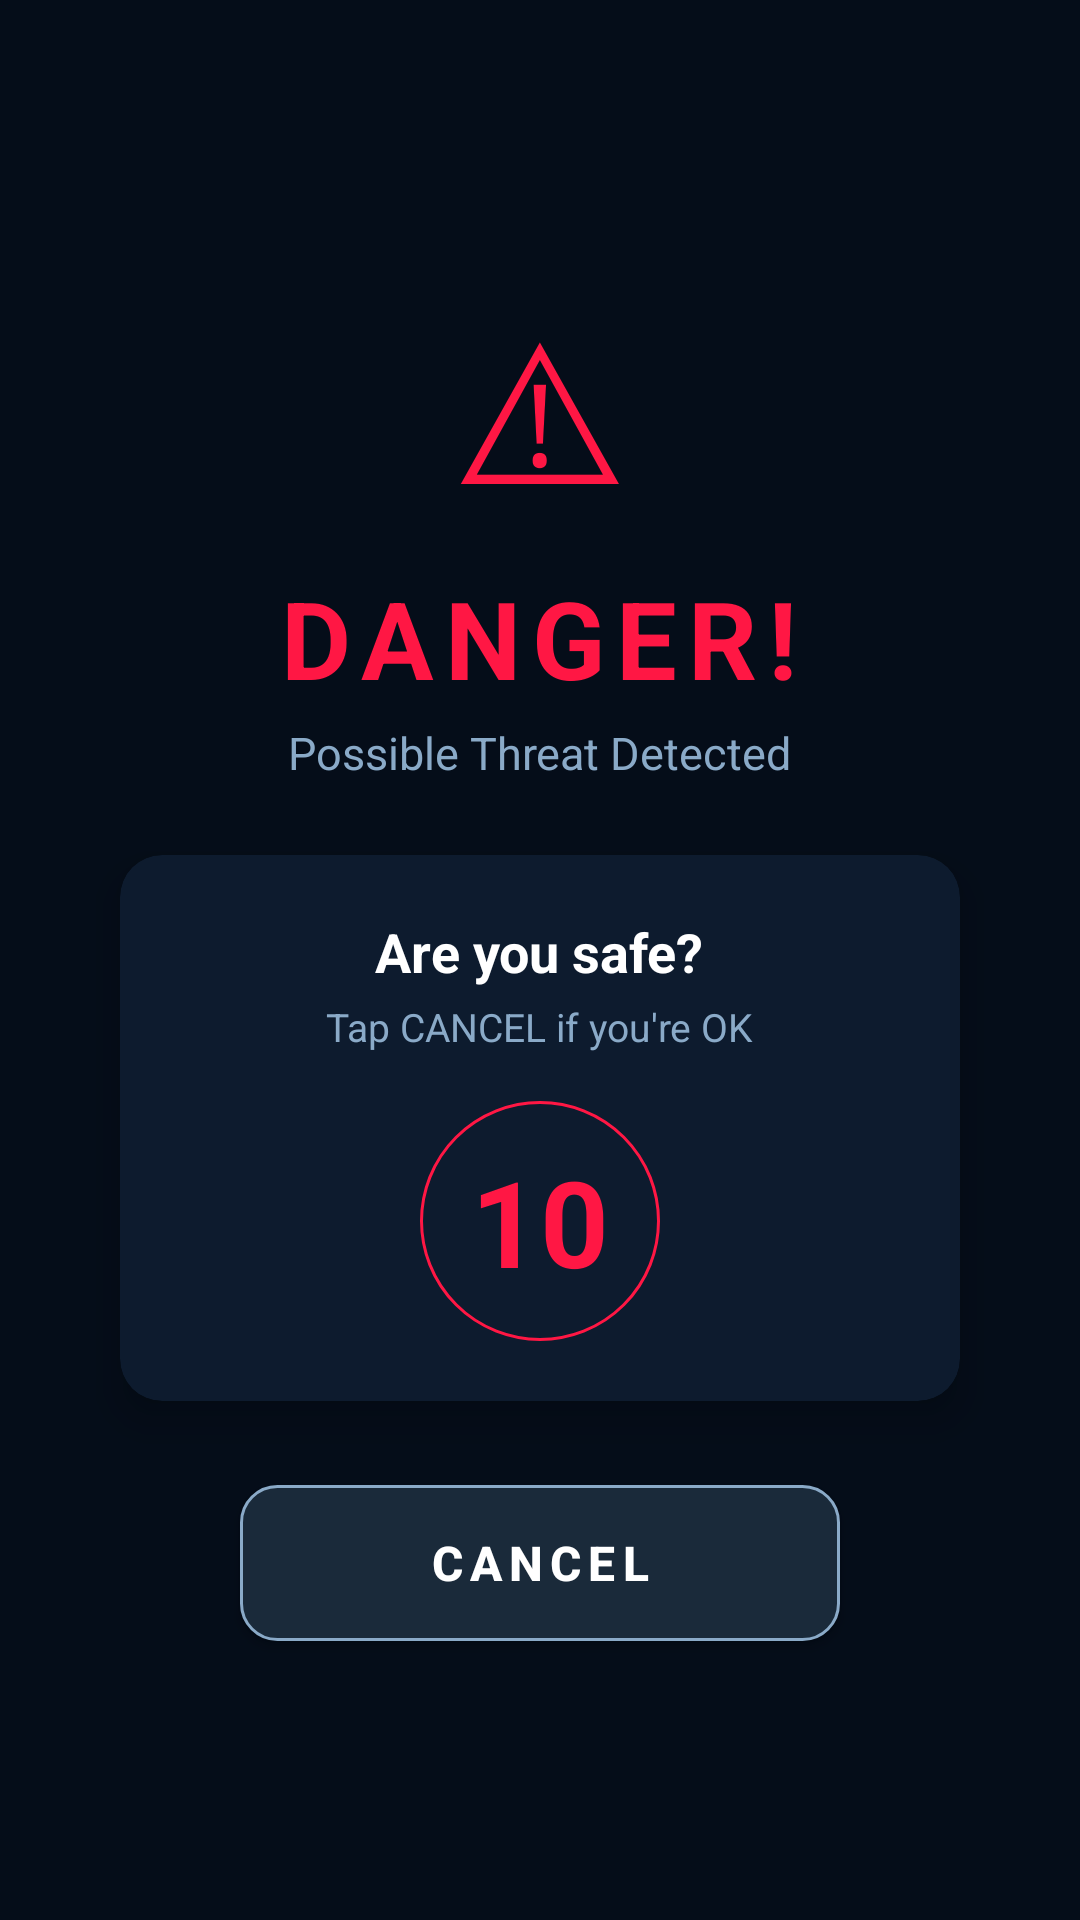

Android layout source for this screen:
<!-- AndroidManifest.xml: application theme Theme.Suraksha -->
<!-- res/layout/activity_sos.xml -->
<?xml version="1.0" encoding="utf-8"?>
<androidx.constraintlayout.widget.ConstraintLayout
    xmlns:android="http://schemas.android.com/apk/res/android"
    xmlns:app="http://schemas.android.com/apk/res-auto"
    android:layout_width="match_parent"
    android:layout_height="match_parent"
    android:background="@color/bg_dark">

    
    <LinearLayout
        android:id="@+id/layout_countdown"
        android:layout_width="match_parent"
        android:layout_height="match_parent"
        android:orientation="vertical"
        android:gravity="center"
        android:padding="32dp"
        android:background="#CC050D1A"
        app:layout_constraintTop_toTopOf="parent"
        app:layout_constraintBottom_toBottomOf="parent">

        
        <TextView
            android:layout_width="wrap_content"
            android:layout_height="wrap_content"
            android:text="⚠"
            android:textColor="@color/danger_red"
            android:textSize="64sp"
            android:layout_marginBottom="8dp"/>

        <TextView
            android:layout_width="wrap_content"
            android:layout_height="wrap_content"
            android:text="DANGER!"
            android:textColor="@color/danger_red"
            android:textSize="36sp"
            android:textStyle="bold"
            android:letterSpacing="0.1"/>

        <TextView
            android:layout_width="wrap_content"
            android:layout_height="wrap_content"
            android:layout_marginTop="4dp"
            android:layout_marginBottom="24dp"
            android:text="Possible Threat Detected"
            android:textColor="@color/text_secondary"
            android:textSize="15sp"/>

        
        <androidx.cardview.widget.CardView
            android:layout_width="280dp"
            android:layout_height="wrap_content"
            app:cardBackgroundColor="@color/bg_card"
            app:cardCornerRadius="14dp"
            app:cardElevation="8dp">

            <LinearLayout
                android:layout_width="match_parent"
                android:layout_height="wrap_content"
                android:orientation="vertical"
                android:gravity="center"
                android:padding="20dp">

                <TextView
                    android:layout_width="wrap_content"
                    android:layout_height="wrap_content"
                    android:text="Are you safe?"
                    android:textColor="@color/text_primary"
                    android:textSize="18sp"
                    android:textStyle="bold"/>

                <TextView
                    android:layout_width="wrap_content"
                    android:layout_height="wrap_content"
                    android:layout_marginTop="4dp"
                    android:text="Tap CANCEL if you're OK"
                    android:textColor="@color/text_secondary"
                    android:textSize="13sp"/>

                
                <TextView
                    android:id="@+id/tv_countdown"
                    android:layout_width="80dp"
                    android:layout_height="80dp"
                    android:layout_marginTop="16dp"
                    android:background="@drawable/bg_countdown_circle"
                    android:gravity="center"
                    android:text="10"
                    android:textColor="@color/danger_red"
                    android:textSize="40sp"
                    android:textStyle="bold"/>

            </LinearLayout>
        </androidx.cardview.widget.CardView>

        
        <Button
            android:id="@+id/btn_cancel"
            android:layout_width="200dp"
            android:layout_height="52dp"
            android:layout_marginTop="28dp"
            android:background="@drawable/bg_cancel_button"
            android:text="CANCEL"
            android:textColor="@color/text_primary"
            android:textSize="16sp"
            android:textStyle="bold"
            android:letterSpacing="0.15"/>

    </LinearLayout>

    
    <LinearLayout
        android:id="@+id/layout_activated"
        android:layout_width="match_parent"
        android:layout_height="match_parent"
        android:orientation="vertical"
        android:gravity="center"
        android:padding="24dp"
        android:background="#CC050D1A"
        android:visibility="gone"
        app:layout_constraintTop_toTopOf="parent"
        app:layout_constraintBottom_toBottomOf="parent">

        
        <LinearLayout
            android:layout_width="match_parent"
            android:layout_height="wrap_content"
            android:orientation="horizontal"
            android:gravity="center"
            android:background="@drawable/bg_sos_header"
            android:padding="16dp"
            android:layout_marginBottom="20dp">

            <TextView
                android:layout_width="wrap_content"
                android:layout_height="wrap_content"
                android:text="🆘  "
                android:textSize="20sp"/>

            <TextView
                android:layout_width="wrap_content"
                android:layout_height="wrap_content"
                android:text="SOS ACTIVATED"
                android:textColor="@color/danger_red"
                android:textSize="22sp"
                android:textStyle="bold"
                android:letterSpacing="0.1"/>
        </LinearLayout>

        <TextView
            android:layout_width="wrap_content"
            android:layout_height="wrap_content"
            android:layout_marginBottom="20dp"
            android:text="Help is on the way!"
            android:textColor="@color/text_secondary"
            android:textSize="16sp"/>

        
        <androidx.cardview.widget.CardView
            android:layout_width="match_parent"
            android:layout_height="wrap_content"
            android:layout_marginBottom="24dp"
            app:cardBackgroundColor="@color/bg_card"
            app:cardCornerRadius="16dp"
            app:cardElevation="8dp">

            <LinearLayout
                android:layout_width="match_parent"
                android:layout_height="wrap_content"
                android:orientation="vertical"
                android:padding="20dp">

                
                <LinearLayout
                    android:layout_width="match_parent"
                    android:layout_height="wrap_content"
                    android:orientation="horizontal"
                    android:gravity="center_vertical"
                    android:layout_marginBottom="14dp">
                    <TextView android:layout_width="wrap_content" android:layout_height="wrap_content"
                        android:text="✓" android:textColor="@color/safe_green" android:textSize="18sp"/>
                    <LinearLayout android:layout_width="0dp" android:layout_height="wrap_content"
                        android:layout_weight="1" android:orientation="vertical" android:layout_marginStart="12dp">
                        <TextView android:layout_width="wrap_content" android:layout_height="wrap_content"
                            android:text="Location Sent" android:textColor="@color/text_primary" android:textSize="15sp" android:textStyle="bold"/>
                        <TextView android:layout_width="wrap_content" android:layout_height="wrap_content"
                            android:text="To 3 Contacts" android:textColor="@color/text_secondary" android:textSize="12sp"/>
                    </LinearLayout>
                </LinearLayout>

                
                <LinearLayout
                    android:layout_width="match_parent"
                    android:layout_height="wrap_content"
                    android:orientation="horizontal"
                    android:gravity="center_vertical"
                    android:layout_marginBottom="14dp">
                    <TextView android:layout_width="wrap_content" android:layout_height="wrap_content"
                        android:text="✓" android:textColor="@color/safe_green" android:textSize="18sp"/>
                    <LinearLayout android:layout_width="0dp" android:layout_height="wrap_content"
                        android:layout_weight="1" android:orientation="vertical" android:layout_marginStart="12dp">
                        <TextView android:layout_width="wrap_content" android:layout_height="wrap_content"
                            android:text="Live Tracking" android:textColor="@color/text_primary" android:textSize="15sp" android:textStyle="bold"/>
                        <TextView android:layout_width="wrap_content" android:layout_height="wrap_content"
                            android:text="Shareable Link Ready" android:textColor="@color/text_secondary" android:textSize="12sp"/>
                    </LinearLayout>
                </LinearLayout>

                
                <LinearLayout
                    android:layout_width="match_parent"
                    android:layout_height="wrap_content"
                    android:orientation="horizontal"
                    android:gravity="center_vertical">
                    <TextView android:layout_width="wrap_content" android:layout_height="wrap_content"
                        android:text="✓" android:textColor="@color/safe_green" android:textSize="18sp"/>
                    <LinearLayout android:layout_width="0dp" android:layout_height="wrap_content"
                        android:layout_weight="1" android:orientation="vertical" android:layout_marginStart="12dp">
                        <TextView android:layout_width="wrap_content" android:layout_height="wrap_content"
                            android:text="Recording" android:textColor="@color/text_primary" android:textSize="15sp" android:textStyle="bold"/>
                        <TextView android:layout_width="wrap_content" android:layout_height="wrap_content"
                            android:text="Audio &amp; Video…" android:textColor="@color/text_secondary" android:textSize="12sp"/>
                    </LinearLayout>
                    <TextView android:layout_width="wrap_content" android:layout_height="wrap_content"
                        android:background="@drawable/bg_live_badge"
                        android:paddingStart="8dp" android:paddingEnd="8dp"
                        android:paddingTop="3dp" android:paddingBottom="3dp"
                        android:text="LIVE" android:textColor="@color/danger_red" android:textSize="10sp" android:textStyle="bold"/>
                </LinearLayout>

            </LinearLayout>
        </androidx.cardview.widget.CardView>

        
        <Button
            android:id="@+id/btn_stop_sos"
            android:layout_width="match_parent"
            android:layout_height="56dp"
            android:background="@drawable/bg_stop_sos"
            android:text="STOP SOS"
            android:textColor="@color/white"
            android:textSize="18sp"
            android:textStyle="bold"
            android:letterSpacing="0.1"/>

    </LinearLayout>

</androidx.constraintlayout.widget.ConstraintLayout>
<!-- resources referenced by this layout -->
<resources>
  <color name="bg_card">#0D1B2E</color>
  <color name="bg_dark">#050D1A</color>
  <color name="danger_red">#FF1744</color>
  <color name="safe_green">#00E676</color>
  <color name="text_primary">#FFFFFF</color>
  <color name="text_secondary">#8AAAC8</color>
  <color name="white">#FFFFFF</color>
  <!-- drawable bg_cancel_button (drawable) -->
  <?xml version="1.0" encoding="utf-8"?>
  <shape xmlns:android="http://schemas.android.com/apk/res/android"
      android:shape="rectangle">
      <solid android:color="#1A2A3A"/>
      <stroke android:width="1dp" android:color="@color/text_secondary"/>
      <corners android:radius="12dp"/>
  </shape>
  <!-- drawable bg_countdown_circle (drawable) -->
  <?xml version="1.0" encoding="utf-8"?>
  <shape xmlns:android="http://schemas.android.com/apk/res/android"
      android:shape="oval">
      <solid android:color="@color/bg_card"/>
      <stroke android:width="1dp" android:color="@color/danger_red"/>
  </shape>
  <!-- drawable bg_live_badge (drawable) -->
  <?xml version="1.0" encoding="utf-8"?>
  <shape xmlns:android="http://schemas.android.com/apk/res/android"
      android:shape="rectangle">
      <solid android:color="@color/sos_red_dim"/>
      <stroke android:width="1dp" android:color="@color/danger_red"/>
      <corners android:radius="4dp"/>
  </shape>
  <!-- drawable bg_sos_header (drawable) -->
  <?xml version="1.0" encoding="utf-8"?>
  <shape xmlns:android="http://schemas.android.com/apk/res/android"
      android:shape="rectangle">
      <solid android:color="@color/sos_red_dim"/>
      <stroke android:width="1dp" android:color="@color/danger_red"/>
      <corners android:radius="12dp"/>
  </shape>
  <!-- drawable bg_stop_sos (drawable) -->
  <?xml version="1.0" encoding="utf-8"?>
  <shape xmlns:android="http://schemas.android.com/apk/res/android"
      android:shape="rectangle">
      <solid android:color="@color/sos_red"/>
      <corners android:radius="12dp"/>
      <stroke android:width="1dp" android:color="#FF4466"/>
  </shape>
  <style name="Theme.Suraksha" parent="Theme.MaterialComponents.DayNight.NoActionBar">
          <item name="colorPrimary">@color/brand_blue</item>
          <item name="colorPrimaryVariant">@color/brand_blue_dim</item>
          <item name="colorOnPrimary">@color/bg_dark</item>
          <item name="colorSecondary">@color/safe_green</item>
          <item name="colorSurface">@color/bg_card</item>
          <item name="colorOnSurface">@color/text_primary</item>
          <item name="android:colorBackground">@color/bg_dark</item>
          <item name="android:windowBackground">@color/bg_dark</item>
          <item name="android:statusBarColor">@color/bg_dark</item>
          <item name="android:navigationBarColor">@color/bg_dark</item>
          <item name="android:windowLightStatusBar">false</item>
      </style>
  <color name="sos_red_dim">#3A0010</color>
  <color name="sos_red">#FF0033</color>
  <color name="brand_blue">#00D4FF</color>
  <color name="brand_blue_dim">#1A2A4A</color>
</resources>
